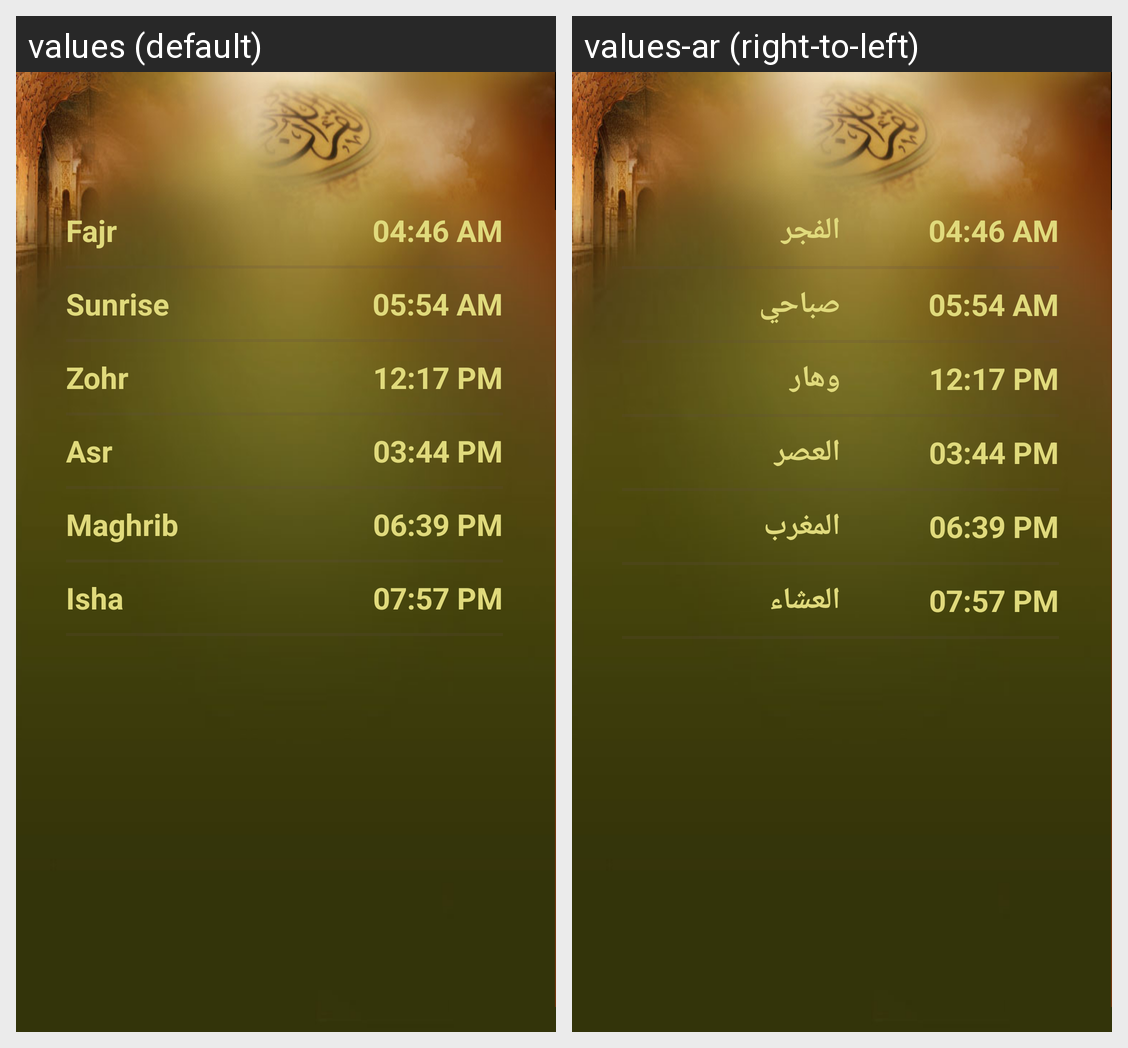

Locale-by-locale string values for the Android screen shown in this grid:
Android screen res/layout/prayer_time.xml rendered under 2 locales, left to right: values (default), values-ar (right-to-left). Device: Nexus 5 (rendered at 1080×1920; each locale shown at half size, 540×960, under a caption strip naming it); theme AppTheme.
Strings drawn on this screen, with the default value and each locale's value (text and hints the layout hard-codes, and strings that could not be matched under every locale, appear in the picture but are not listed):

fajr
  values: Fajr
  values-ar: الفجر

sunrise
  values: Sunrise
  values-ar: صباحي

zohr
  values: Zohr
  values-ar: وهار

asr
  values: Asr
  values-ar: العصر

maghrib
  values: Maghrib
  values-ar: المغرب

isha
  values: Isha
  values-ar: العشاء
